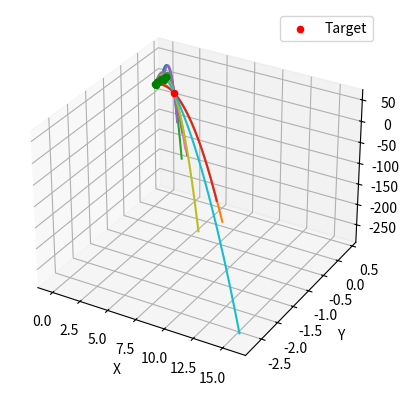

Here is the Python script that generated this plot:
from typing import Literal
import matplotlib.pyplot as plt
import numpy as np


def create_points(base_pt, len_x, len_y, len_z, volume_res, endpoint=False, idx: Literal['xy', 'ij'] ='ij'):
    return np.stack(np.meshgrid(
        np.linspace(base_pt[0], base_pt[0] + len_x, int(volume_res * len_x), endpoint=endpoint),
        np.linspace(base_pt[1], base_pt[1] + len_y, int(volume_res * len_y), endpoint=endpoint),
        np.linspace(base_pt[2], base_pt[2] + len_z, int(volume_res * len_z), endpoint=endpoint),
        indexing=idx),
        axis=-1)


def calculate_velocity_vector(start_pt: np.ndarray, end_pt: np.ndarray, vert_vel: float, g=9.81):
    delta = end_pt - start_pt
    time_arr = np.roots([0.5 * g, -vert_vel, delta[2]])
    time_arr = time_arr[np.isreal(time_arr)]
    assert(len(time_arr) > 0)
    time_hit = max(time_arr)

    return np.array([delta[0] / time_hit, delta[1] / time_hit, vert_vel])


def calculate_launch_point_and_velocity_vectors(base_pt, len_x, len_y, len_z, volume_res, target_pt, v_min, v_max, vel_res, endpoint=False, g=9.81):
    launch_point_and_velocities = []
    launch_pts = create_points(base_pt, len_x, len_y, len_z, volume_res, endpoint=endpoint)
    launch_pts = launch_pts.reshape(np.prod(launch_pts.shape[:-1]), launch_pts.shape[-1])

    for launch_pt in launch_pts:
        for vertical_vel in np.linspace(v_min, v_max, int((v_max - v_min) * vel_res), endpoint=endpoint):
            vel_vec = calculate_velocity_vector(launch_pt, target_pt, vertical_vel, g=g)
            launch_point_and_velocities.append((launch_pt, vel_vec))

    return np.array(launch_point_and_velocities)


def plot_trajectory(target_pt, vel_start_combos, max_t, g=9.81):
    t_pts = np.linspace(0, max_t, 500)
    fig = plt.figure()
    ax = fig.add_subplot(111, projection='3d')

    for start_vel in vel_start_combos:
        start_x, start_y, start_z = start_vel[0, :]
        vel_x, vel_y, vel_z = start_vel[1, :]
        ax.scatter(start_x, start_y, start_z, c='g', marker='o')

        x = start_x + vel_x * t_pts
        y = start_y + vel_y * t_pts
        z = start_z + vel_z * t_pts - 0.5 * g * t_pts**2

        ax.plot(x, y, z)

    ax.scatter(*target_pt, c='r', marker='o', label='Target')
    ax.set_xlabel('X')
    ax.set_ylabel('Y')
    ax.set_zlabel('Z')
    ax.legend()
    plt.show()


if __name__ == "__main__":
    g = 0.98219  # local gravitational acceleration in Trondheim at 45m according to WolframAlpha 
    base_pt = np.array([-0.2, 0.1, 1.2])
    dim_lengths = (0.4, 0.4, 0.4)
    volume_res = 10
    target_pt = np.array([2.0, 0.0, 1.0])
    vel_limits = (1.0, 10.0)
    vel_res = 10

    launch_point_and_velocities = calculate_launch_point_and_velocity_vectors(base_pt, *dim_lengths, volume_res, target_pt, *vel_limits, vel_res, g=g)

    num_samples = 10
    max_traj_time = 25
    sample_idxs = np.random.choice(len(launch_point_and_velocities) - 1, num_samples, replace=False)
    sample_launch_data = launch_point_and_velocities[sample_idxs, :, :]

    plot_trajectory(target_pt, sample_launch_data, max_traj_time, g=g)

